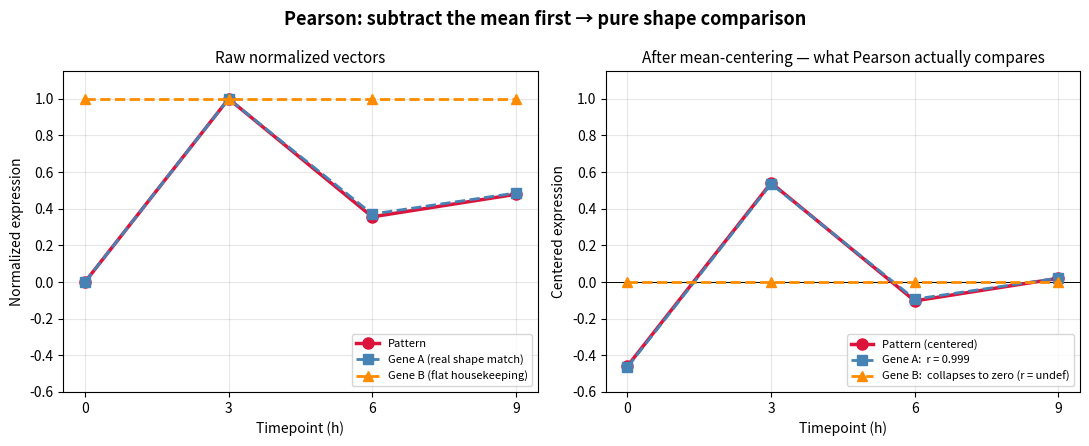

Generate this figure with matplotlib: (Note: this script raises an exception after producing the figure.)
"""Generate per-method visual aids for NOTES.md."""
import numpy as np
import matplotlib.pyplot as plt

x = [0, 3, 6, 9]
xa = np.array(x)

# Reusable normalized vectors
pattern = np.array([0.0, 1.0, 0.356, 0.479])

gene_A = np.array([0.0, 1.0, 0.371, 0.486])  # shape match
gene_B = np.array([1.0, 1.0, 1.0, 1.0])      # housekeeping
gene_C = np.array([0.0, 1.0, 0.5, 0.8])      # wobble (over-stretched)
gene_D = np.array([0.0, 0.3, 1.0, 0.4])      # delayed spike at t=6
gene_E = np.array([0.05, 0.90, 0.40, 0.55])  # slightly off everywhere
gene_F = np.array([0.0, 1.0, 0.356, 0.9])    # perfect 3, bad at t=9


# ===============================================================
# 1. PEARSON — mean centering reveals shape
# ===============================================================
fig, axes = plt.subplots(1, 2, figsize=(11, 4.5))

ax = axes[0]
ax.plot(x, pattern, 'o-', color='crimson', linewidth=2.5, label='Pattern', markersize=8)
ax.plot(x, gene_A, 's--', color='steelblue', linewidth=2,
        label='Gene A (real shape match)', markersize=7)
ax.plot(x, gene_B, '^--', color='darkorange', linewidth=2,
        label='Gene B (flat housekeeping)', markersize=7)
ax.set_title('Raw normalized vectors', fontsize=11)
ax.set_xlabel('Timepoint (h)')
ax.set_ylabel('Normalized expression')
ax.set_xticks(x)
ax.set_ylim(-0.6, 1.15)
ax.grid(alpha=0.3)
ax.legend(fontsize=8, loc='lower right')

ax = axes[1]
p_c = pattern - pattern.mean()
A_c = gene_A - gene_A.mean()
B_c = gene_B - gene_B.mean()
ax.axhline(0, color='black', linewidth=0.7)
ax.plot(x, p_c, 'o-', color='crimson', linewidth=2.5, label='Pattern (centered)', markersize=8)
ax.plot(x, A_c, 's--', color='steelblue', linewidth=2,
        label='Gene A:  r = 0.999', markersize=7)
ax.plot(x, B_c, '^--', color='darkorange', linewidth=2,
        label='Gene B:  collapses to zero (r = undef)', markersize=7)
ax.set_title('After mean-centering — what Pearson actually compares', fontsize=11)
ax.set_xlabel('Timepoint (h)')
ax.set_ylabel('Centered expression')
ax.set_xticks(x)
ax.set_ylim(-0.6, 1.15)
ax.grid(alpha=0.3)
ax.legend(fontsize=8, loc='lower right')

fig.suptitle('Pearson: subtract the mean first → pure shape comparison',
             fontsize=13, fontweight='bold')
plt.tight_layout()
plt.savefig('plots/method_pearson.png', dpi=130, bbox_inches='tight')
plt.close()


# ===============================================================
# 2. COSINE — magnitude bias
# ===============================================================
fig, ax = plt.subplots(figsize=(10, 5))
ax.plot(x, pattern, 'o-', color='crimson', linewidth=2.5,
        label='Pattern (clusterOne, normalized)', markersize=9)
ax.plot(x, gene_A, 's--', color='steelblue', linewidth=2,
        label='Gene A (real match):   cos = 0.998   |  Pearson r = 0.999', markersize=7)
ax.plot(x, gene_C, 'D--', color='seagreen', linewidth=2,
        label='Gene C (wobble):         cos = 0.973   |  Pearson r = 0.95', markersize=7)
ax.plot(x, gene_B, '^--', color='darkorange', linewidth=2,
        label='Gene B (housekeeping):   cos = 0.788   |  Pearson r = undef', markersize=7)
ax.set_title('Cosine gives the flat housekeeping gene 0.79 — '
             'high enough to displace real matches',
             fontsize=11, fontweight='bold')
ax.set_xlabel('Timepoint (h)')
ax.set_ylabel('Normalized expression')
ax.set_xticks(x)
ax.set_ylim(-0.05, 1.18)
ax.grid(alpha=0.3)
ax.legend(fontsize=9, loc='lower center')
ax.text(6.7, 0.27,
        "Without mean-centering, the\n"
        "constant vector [1,1,1,1] still\n"
        "has a positive angle with the\n"
        "pattern in 4-D space.",
        fontsize=8.5, color='dimgray', ha='center',
        bbox=dict(facecolor='lightyellow', edgecolor='gray', alpha=0.85))
plt.tight_layout()
plt.savefig('plots/method_cosine.png', dpi=130, bbox_inches='tight')
plt.close()


# ===============================================================
# 3. DTW — warping aligns time-shifted features
# ===============================================================
fig, axes = plt.subplots(1, 2, figsize=(11, 4.5))

# Left: forced point-to-point (Euclidean / MSE) alignment
ax = axes[0]
ax.plot(x, pattern, 'o-', color='crimson', linewidth=2.5, label='Pattern (spike at t=3)', markersize=8)
ax.plot(x, gene_D, 's-', color='steelblue', linewidth=2.5,
        label='Gene D (spike at t=6)', markersize=8)
for xi, p, g in zip(x, pattern, gene_D):
    ax.plot([xi, xi], [p, g], color='gray', alpha=0.6, linewidth=1.5)
ax.set_title('Forced t-by-t alignment (Euclidean / MSE)\n'
             'MSE = 0.227  — peaks never line up', fontsize=10)
ax.set_xlabel('Timepoint (h)')
ax.set_ylabel('Normalized expression')
ax.set_xticks(x)
ax.set_ylim(-0.05, 1.15)
ax.grid(alpha=0.3)
ax.legend(fontsize=8)

# Right: DTW warping path
ax = axes[1]
ax.plot(x, pattern, 'o-', color='crimson', linewidth=2.5, label='Pattern', markersize=8)
ax.plot(x, gene_D, 's-', color='steelblue', linewidth=2.5,
        label='Gene D', markersize=8)
# Optimal warping path (i,j): (0,0)→(1,1)→(1,2)→(2,3)→(3,3)
path = [(0, 0), (1, 1), (1, 2), (2, 3), (3, 3)]
for i, j in path:
    ax.plot([x[i], x[j]], [pattern[i], gene_D[j]],
            color='seagreen', alpha=0.75, linewidth=2)
ax.set_title('DTW: warp pattern\'s spike to align with gene\'s spike\n'
             'DTW distance ≈ 0.098  — 2.3× better than MSE', fontsize=10)
ax.set_xlabel('Timepoint (h)')
ax.set_ylabel('Normalized expression')
ax.set_xticks(x)
ax.set_ylim(-0.05, 1.15)
ax.grid(alpha=0.3)
ax.legend(fontsize=8)

fig.suptitle('DTW: stretch the time axis to align matching features',
             fontsize=13, fontweight='bold')
plt.tight_layout()
plt.savefig('plots/method_dtw.png', dpi=130, bbox_inches='tight')
plt.close()


# ===============================================================
# 4. FRECHET — only the worst single point matters
# ===============================================================
fig, axes = plt.subplots(1, 2, figsize=(11, 4.5))

# Gene E: small errors everywhere
ax = axes[0]
ax.plot(x, pattern, 'o-', color='crimson', linewidth=2.5, label='Pattern', markersize=8)
ax.plot(x, gene_E, 's-', color='steelblue', linewidth=2.5,
        label='Gene E (small errors everywhere)', markersize=8)
errs_E = (pattern - gene_E) ** 2
worst_E = int(np.argmax(errs_E))
for k, (xi, p, g) in enumerate(zip(x, pattern, gene_E)):
    color = 'red' if k == worst_E else 'gray'
    lw = 3 if k == worst_E else 2
    ax.plot([xi, xi], [p, g], color=color, linewidth=lw, alpha=0.85)
ax.set_title('Gene E: many small errors\n'
             'DTW=0.020   Frechet=0.010   (red = max)', fontsize=10)
ax.set_xlabel('Timepoint (h)')
ax.set_ylabel('Normalized expression')
ax.set_xticks(x)
ax.set_ylim(-0.05, 1.15)
ax.grid(alpha=0.3)
ax.legend(fontsize=8)

# Gene F: perfect at 3, terrible at 1
ax = axes[1]
ax.plot(x, pattern, 'o-', color='crimson', linewidth=2.5, label='Pattern', markersize=8)
ax.plot(x, gene_F, 's-', color='steelblue', linewidth=2.5,
        label='Gene F (perfect 3, awful 1)', markersize=8)
errs_F = (pattern - gene_F) ** 2
worst_F = int(np.argmax(errs_F))
for k, (xi, p, g) in enumerate(zip(x, pattern, gene_F)):
    color = 'red' if k == worst_F else 'gray'
    lw = 3 if k == worst_F else 2
    ax.plot([xi, xi], [p, g], color=color, linewidth=lw, alpha=0.85)
ax.set_title('Gene F: one terrible point dominates\n'
             'DTW=0.177   Frechet=0.177   (worst pt = whole score)', fontsize=10)
ax.set_xlabel('Timepoint (h)')
ax.set_ylabel('Normalized expression')
ax.set_xticks(x)
ax.set_ylim(-0.05, 1.15)
ax.grid(alpha=0.3)
ax.legend(fontsize=8)

fig.suptitle('Frechet: max error along the path  (vs DTW which sums)',
             fontsize=13, fontweight='bold')
plt.tight_layout()
plt.savefig('plots/method_frechet.png', dpi=130, bbox_inches='tight')
plt.close()


# ===============================================================
# 5. MSE — average squared point-to-point error
# ===============================================================
fig, axes = plt.subplots(1, 3, figsize=(13, 4.2))
genes = [
    ('Gene A (shape match)', gene_A, 'steelblue'),
    ('Gene C (wobble)', gene_C, 'seagreen'),
    ('Gene B (housekeeping)', gene_B, 'darkorange'),
]
for ax, (name, g, color) in zip(axes, genes):
    ax.plot(x, pattern, 'o-', color='crimson', linewidth=2.5, label='Pattern', markersize=8)
    ax.plot(x, g, 's-', color=color, linewidth=2, label=name, markersize=7)
    for xi, p, gi in zip(x, pattern, g):
        ax.fill_between([xi - 0.18, xi + 0.18], min(p, gi), max(p, gi),
                        color='gray', alpha=0.45)
    mse = float(np.mean((pattern - g) ** 2))
    ax.set_title(f'{name}\nMSE = {mse:.4f}', fontsize=10)
    ax.set_xlabel('Timepoint (h)')
    if ax is axes[0]:
        ax.set_ylabel('Normalized expression')
    ax.set_xticks(x)
    ax.set_ylim(-0.05, 1.18)
    ax.grid(alpha=0.3)
    ax.legend(fontsize=8, loc='lower right')

fig.suptitle('MSE: gray rectangles = squared error at each timepoint, then averaged',
             fontsize=13, fontweight='bold')
plt.tight_layout()
plt.savefig('plots/method_mse.png', dpi=130, bbox_inches='tight')
plt.close()


# ===============================================================
# 6. sMAPE — failure on a pattern with a zero
# ===============================================================
# clusterThree pattern (normalized): near-flat with a zero/near-zero at t=3
p3 = np.array([1.0, 0.0, 0.91, 0.87])

# Three genes with very different shapes — but all with a nonzero at t=3
gene_X = np.array([1.0, 0.01, 0.91, 0.87])   # nearly perfect, tiny noise at t=3
gene_Y = np.array([0.5, 0.40, 0.60, 0.50])   # very different shape
gene_Z = np.array([0.2, 0.90, 0.30, 0.40])   # *opposite* shape (peak at t=3!)


def smape_term(p, g):
    if p == 0 and g == 0:
        return 0.0
    return 2.0 * abs(p - g) / (abs(p) + abs(g))


fig, axes = plt.subplots(1, 2, figsize=(12, 4.8))

ax = axes[0]
ax.plot(x, p3, 'o-', color='crimson', linewidth=2.5,
        label='clusterThree pattern (zero at t=3)', markersize=9)
ax.plot(x, gene_X, 's--', color='seagreen', linewidth=2,
        label='Gene X (near-perfect)', markersize=7)
ax.plot(x, gene_Y, 'D--', color='steelblue', linewidth=2,
        label='Gene Y (different shape)', markersize=7)
ax.plot(x, gene_Z, '^--', color='darkorange', linewidth=2,
        label='Gene Z (opposite shape!)', markersize=7)
ax.axvline(3, color='red', linestyle=':', alpha=0.5)
ax.text(3.1, 0.45, 'pattern = 0 here', color='red', fontsize=9)
ax.set_title('Three very different genes vs clusterThree pattern', fontsize=10)
ax.set_xlabel('Timepoint (h)')
ax.set_ylabel('Normalized expression')
ax.set_xticks(x)
ax.set_ylim(-0.05, 1.15)
ax.grid(alpha=0.3)
ax.legend(fontsize=8, loc='center right')

# Per-timepoint sMAPE bar chart
ax = axes[1]
terms_X = [smape_term(p, g) for p, g in zip(p3, gene_X)]
terms_Y = [smape_term(p, g) for p, g in zip(p3, gene_Y)]
terms_Z = [smape_term(p, g) for p, g in zip(p3, gene_Z)]
xpos = np.arange(4)
w = 0.27
ax.bar(xpos - w, terms_X, w, color='seagreen',
       label=f'Gene X  (mean = {np.mean(terms_X):.3f})')
ax.bar(xpos,     terms_Y, w, color='steelblue',
       label=f'Gene Y  (mean = {np.mean(terms_Y):.3f})')
ax.bar(xpos + w, terms_Z, w, color='darkorange',
       label=f'Gene Z  (mean = {np.mean(terms_Z):.3f})')
ax.axhline(2.0, color='red', linestyle=':', alpha=0.6, linewidth=1.5,
           label='sMAPE saturation (2.0)')
ax.set_xticks(xpos)
ax.set_xticklabels(['t=0', 't=3', 't=6', 't=9'])
ax.set_ylabel('sMAPE contribution at this timepoint')
ax.set_title('At t=3 every gene scores exactly 2.0 → no signal\n'
             'Ranking is decided by the other 3 (uninformative) timepoints',
             fontsize=10)
ax.set_ylim(0, 2.35)
ax.grid(alpha=0.3, axis='y')
ax.legend(fontsize=8, loc='upper right')

fig.suptitle('sMAPE: a true zero in the pattern saturates the metric',
             fontsize=13, fontweight='bold')
plt.tight_layout()
plt.savefig('plots/method_smape.png', dpi=130, bbox_inches='tight')
plt.close()

print('Wrote 6 method figures to plots/method_*.png')
